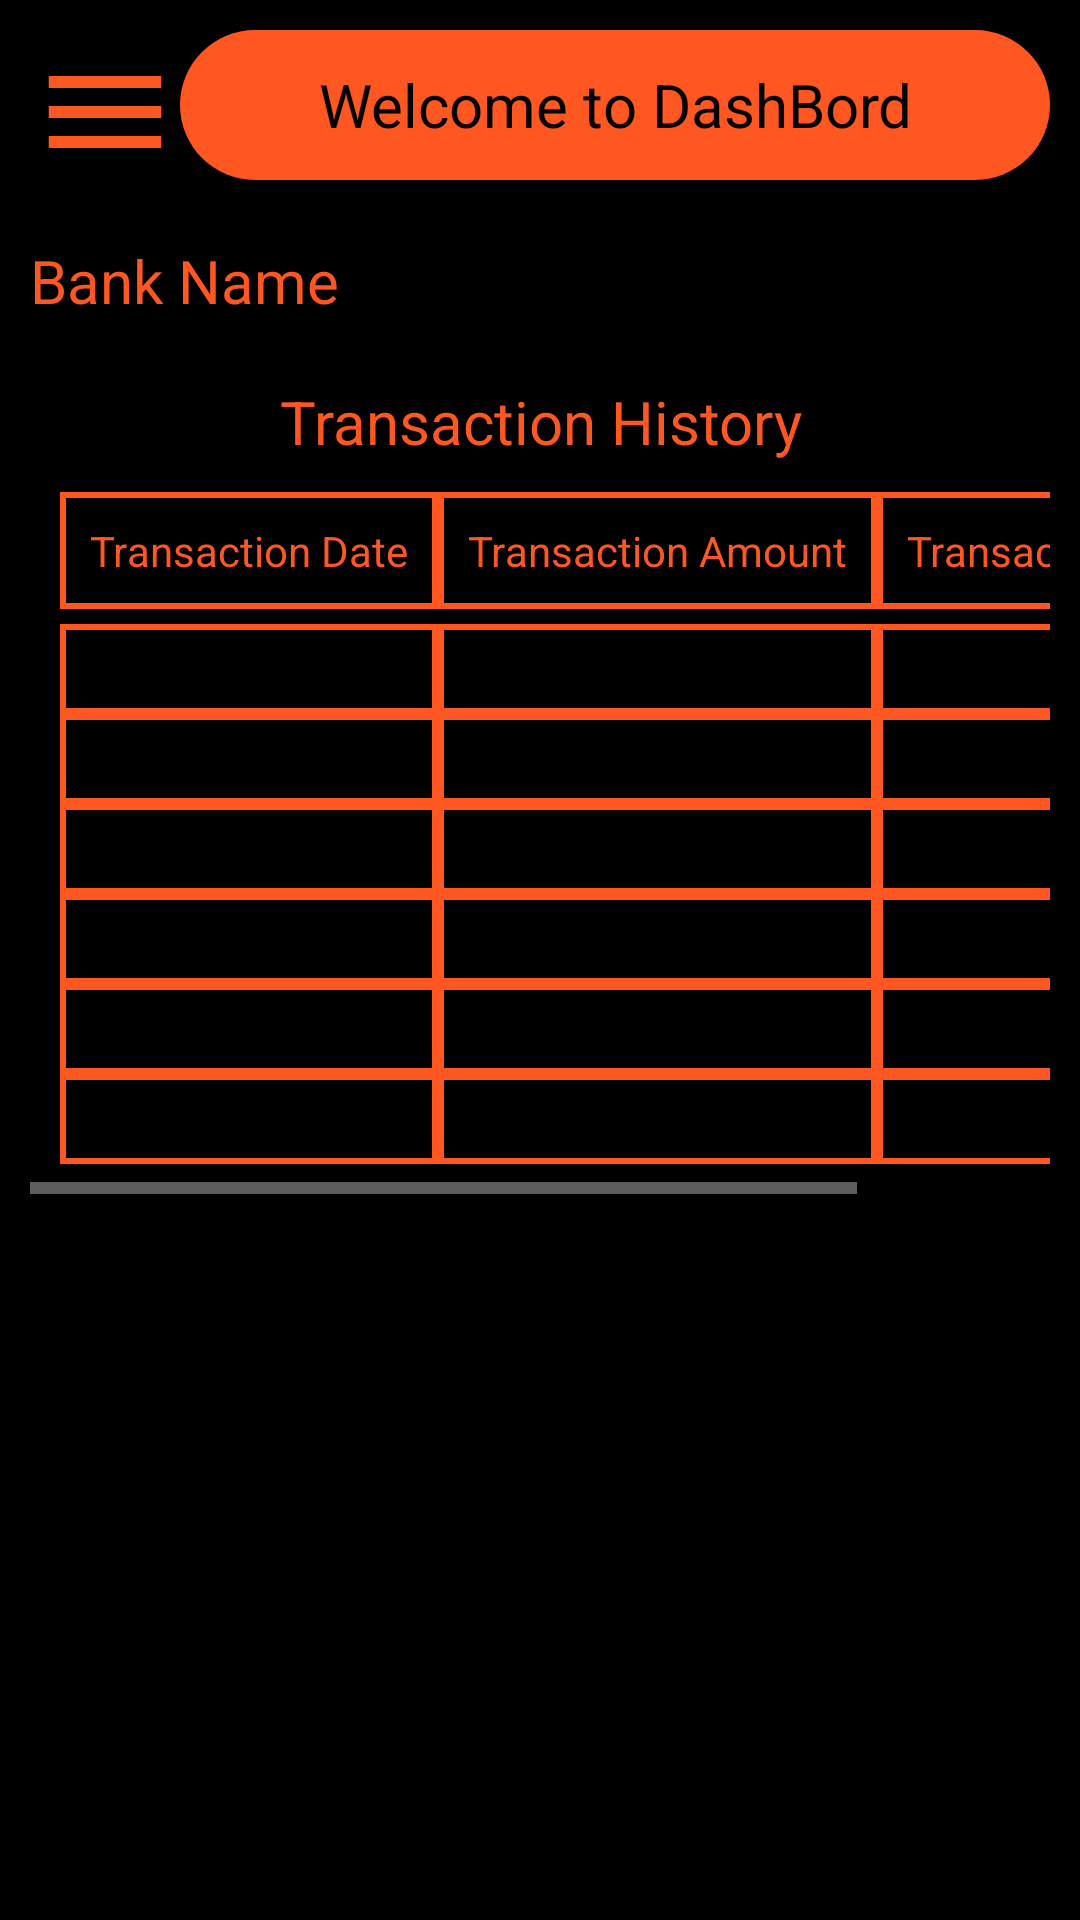

Here is an Android app screen rendered from its layout file. Give the layout XML and the strings, colors and styles it references.
<!-- AndroidManifest.xml: application theme Theme.Fi -->
<!-- res/layout/activity_maindashboard.xml -->
<?xml version="1.0" encoding="utf-8"?>
<LinearLayout
    xmlns:android="http://schemas.android.com/apk/res/android"
    xmlns:app="http://schemas.android.com/apk/res-auto"
    xmlns:tools="http://schemas.android.com/tools"
    android:layout_width="match_parent"
    android:layout_height="match_parent"
    tools:context=".maindashboard"
    android:orientation="vertical"
    android:background="@color/black"
    android:padding="10dp"
    >
    <LinearLayout
        android:layout_width="match_parent"
        android:layout_height="wrap_content">
        <Button
            android:id="@+id/menubtn"
            android:layout_width="50dp"
            android:background="@drawable/menuicon"
            android:layout_height="wrap_content"/>
        <TextView
            android:layout_width="match_parent"
            android:layout_height="50dp"
            android:text="Welcome to DashBord"
            android:background="@drawable/custombutton"
            android:textColor="@color/black"
            android:gravity="center"
            android:textSize="20dp"
            android:textAlignment="center"/>
    </LinearLayout>
    <TextView
        android:id="@+id/bankname"
        android:layout_marginTop="20dp"
        android:layout_width="match_parent"
        android:textSize="20dp"
        android:layout_height="wrap_content"
        android:text="Bank Name"
        android:textColor="@color/orange"
        />
    <TextView
        android:layout_width="match_parent"
        android:layout_height="wrap_content"
        android:text="Transaction History"
        android:layout_marginTop="20dp"
        android:textColor="@color/orange"
        android:textSize="20dp"
        android:textAlignment="center"/>

    <HorizontalScrollView
        android:layout_width="wrap_content"
        android:layout_height="wrap_content">
        <LinearLayout
            android:layout_width="wrap_content"
            android:layout_height="wrap_content"
            android:padding="10dp">
            <TableLayout
                android:id="@+id/tablelayout"
                android:layout_width="match_parent"
                android:layout_height="wrap_content">
                <TableRow>
                    <TextView
                        android:layout_width="match_parent"
                        android:layout_height="wrap_content"
                        android:padding="10dp"
                        android:text="Transaction Date"
                        android:textColor="@color/orange"
                        android:background="@drawable/bgtable"/>

                    <TextView
                        android:layout_width="match_parent"
                        android:layout_height="wrap_content"
                        android:textColor="@color/orange"
                        android:text="Transaction Amount"
                        android:padding="10dp"
                        android:background="@drawable/bgtable"/>
                    <TextView
                        android:layout_width="match_parent"
                        android:layout_height="wrap_content"
                        android:textColor="@color/orange"
                        android:text="Transaction Type"
                        android:padding="10dp"
                        android:background="@drawable/bgtable"/>
                </TableRow>
                <TableRow
                    android:layout_marginTop="5dp">
                    <TextView
                        android:layout_width="match_parent"
                        android:layout_height="30dp"
                        android:padding="5dp"
                        android:textColor="@color/orange"
                        android:background="@drawable/bgtable"/>

                    <TextView
                        android:layout_width="match_parent"
                        android:layout_height="30dp"
                        android:textColor="@color/orange"
                        android:padding="5dp"
                        android:background="@drawable/bgtable"/>
                    <TextView
                        android:layout_width="match_parent"
                        android:layout_height="30dp"
                        android:textColor="@color/orange"
                        android:padding="5dp"
                        android:background="@drawable/bgtable"/>
                </TableRow>
                <TableRow>
                    <TextView
                        android:layout_width="match_parent"
                        android:layout_height="30dp"
                        android:padding="5dp"
                        android:textColor="@color/orange"
                        android:background="@drawable/bgtable"/>

                    <TextView
                        android:layout_width="match_parent"
                        android:layout_height="30dp"
                        android:textColor="@color/orange"
                        android:padding="5dp"
                        android:background="@drawable/bgtable"/>
                    <TextView
                        android:layout_width="match_parent"
                        android:layout_height="30dp"
                        android:textColor="@color/orange"
                        android:padding="5dp"
                        android:background="@drawable/bgtable"/>
                </TableRow>
                <TableRow>
                    <TextView
                        android:layout_width="match_parent"
                        android:layout_height="30dp"
                        android:padding="5dp"
                        android:textColor="@color/orange"
                        android:background="@drawable/bgtable"/>

                    <TextView
                        android:layout_width="match_parent"
                        android:layout_height="30dp"
                        android:textColor="@color/orange"
                        android:padding="5dp"
                        android:background="@drawable/bgtable"/>
                    <TextView
                        android:layout_width="match_parent"
                        android:layout_height="30dp"
                        android:textColor="@color/orange"
                        android:padding="5dp"
                        android:background="@drawable/bgtable"/>
                </TableRow>
                <TableRow>
                    <TextView
                        android:layout_width="match_parent"
                        android:layout_height="30dp"
                        android:padding="5dp"
                        android:textColor="@color/orange"
                        android:background="@drawable/bgtable"/>

                    <TextView
                        android:layout_width="match_parent"
                        android:layout_height="30dp"
                        android:textColor="@color/orange"
                        android:padding="5dp"
                        android:background="@drawable/bgtable"/>
                    <TextView
                        android:layout_width="match_parent"
                        android:layout_height="30dp"
                        android:textColor="@color/orange"
                        android:padding="5dp"
                        android:background="@drawable/bgtable"/>
                </TableRow>
                <TableRow>
                    <TextView
                        android:layout_width="match_parent"
                        android:layout_height="30dp"
                        android:padding="5dp"
                        android:textColor="@color/orange"
                        android:background="@drawable/bgtable"/>

                    <TextView
                        android:layout_width="match_parent"
                        android:layout_height="30dp"
                        android:textColor="@color/orange"
                        android:padding="5dp"
                        android:background="@drawable/bgtable"/>
                    <TextView
                        android:layout_width="match_parent"
                        android:layout_height="30dp"
                        android:textColor="@color/orange"
                        android:padding="5dp"
                        android:background="@drawable/bgtable"/>
                </TableRow>
                <TableRow>
                    <TextView
                        android:layout_width="match_parent"
                        android:layout_height="30dp"
                        android:padding="5dp"
                        android:textColor="@color/orange"
                        android:background="@drawable/bgtable"/>

                    <TextView
                        android:layout_width="match_parent"
                        android:layout_height="30dp"
                        android:textColor="@color/orange"
                        android:padding="5dp"
                        android:background="@drawable/bgtable"/>
                    <TextView
                        android:layout_width="match_parent"
                        android:layout_height="30dp"
                        android:textColor="@color/orange"
                        android:padding="5dp"
                        android:background="@drawable/bgtable"/>
                </TableRow>






            </TableLayout>



        </LinearLayout>
    </HorizontalScrollView>



</LinearLayout>
<!-- resources referenced by this layout -->
<resources>
  <color name="black">#FF000000</color>
  <color name="orange">#FF5722</color>
  <!-- drawable bgtable (drawable) -->
  <?xml version="1.0" encoding="utf-8"?>
  <shape xmlns:android="http://schemas.android.com/apk/res/android">
      <stroke android:color="@color/orange" android:width="2dp"/>
  
  </shape>
  <!-- drawable custombutton (drawable) -->
  <?xml version="1.0" encoding="utf-8"?>
  <shape xmlns:android="http://schemas.android.com/apk/res/android" android:shape="rectangle">
      <corners android:radius="40dp"/>
      <solid android:color="#FF5722"></solid>
  
  
  </shape>
  <!-- drawable menuicon (drawable) -->
  <vector android:height="24dp" android:tint="#FD5722"
      android:viewportHeight="24" android:viewportWidth="24"
      android:width="24dp" xmlns:android="http://schemas.android.com/apk/res/android">
      <path android:fillColor="@android:color/white" android:pathData="M3,18h18v-2L3,16v2zM3,13h18v-2L3,11v2zM3,6v2h18L21,6L3,6z"/>
  </vector>
  <style name="Theme.Fi" parent="Theme.AppCompat.NoActionBar">
          
          <item name="colorPrimary">@color/purple_500</item>
          <item name="colorPrimaryVariant">@color/purple_700</item>
          <item name="colorOnPrimary">@color/white</item>
          
          <item name="colorSecondary">@color/teal_200</item>
          <item name="colorSecondaryVariant">@color/teal_700</item>
          <item name="colorOnSecondary">@color/black</item>
          
          <item name="android:statusBarColor" tools:targetApi="l">?attr/colorPrimaryVariant</item>
          
      </style>
  <color name="purple_500">#FF6200EE</color>
  <color name="purple_700">#FF3700B3</color>
  <color name="white">#FFFFFFFF</color>
  <color name="teal_200">#FF03DAC5</color>
  <color name="teal_700">#FF018786</color>
</resources>
